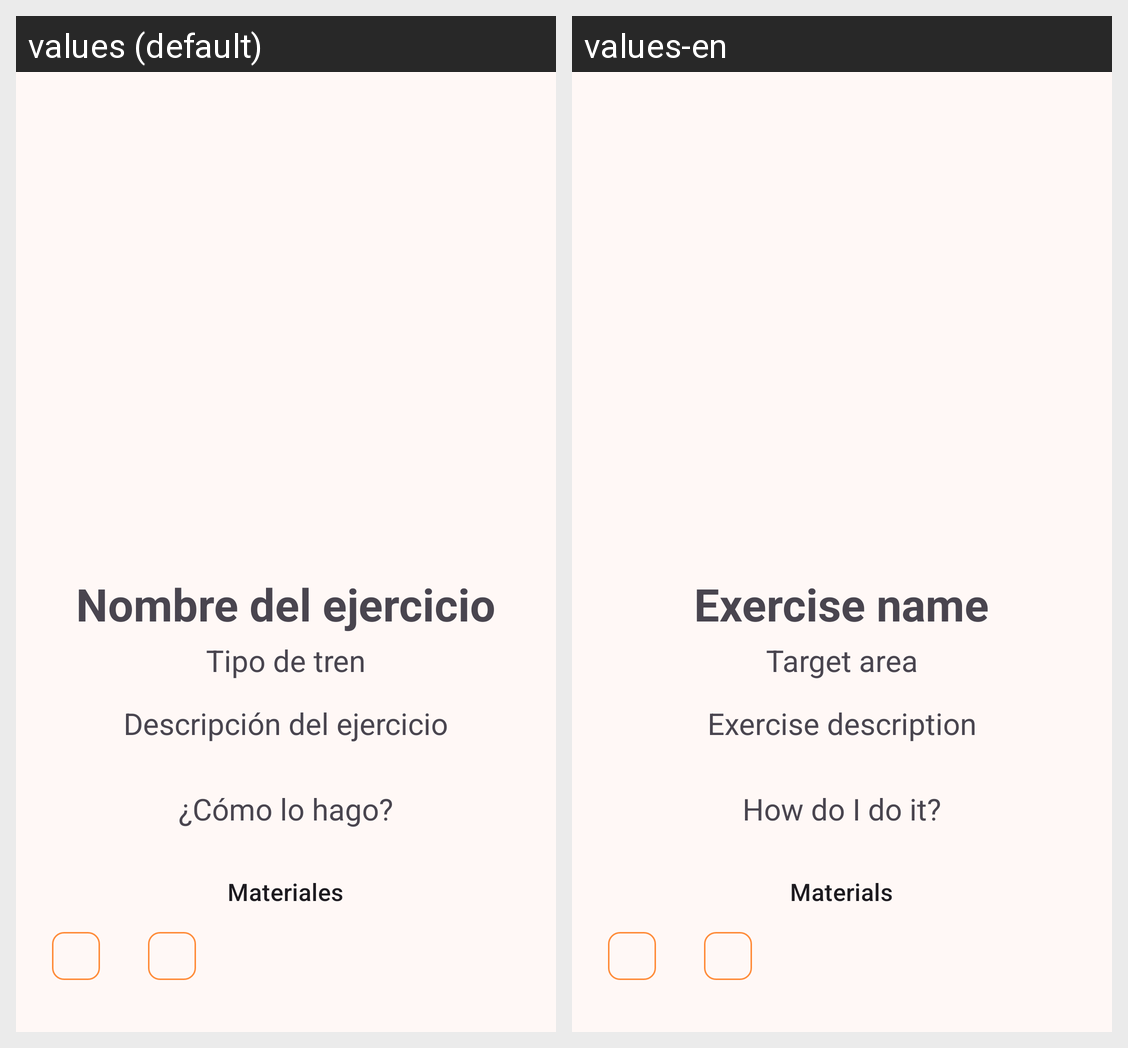

Translations of the strings shown on this Android screen, per locale in the grid:
Android screen res/layout/fragment_exercise_detail.xml rendered under 2 locales, left to right: values (default), values-en. Device: Nexus 5 (rendered at 1080×1920; each locale shown at half size, 540×960, under a caption strip naming it); theme Base.Theme.Crosswarr.
Strings drawn on this screen, with the default value and each locale's value (text and hints the layout hard-codes, and strings that could not be matched under every locale, appear in the picture but are not listed):

exercise_name
  values: Nombre del ejercicio
  values-en: Exercise name

type
  values: Tipo de tren
  values-en: Target area

description
  values: Descripción del ejercicio
  values-en: Exercise description

link_video
  values: ¿Cómo lo hago?
  values-en: How do I do it?

materials
  values: Materiales
  values-en: Materials
